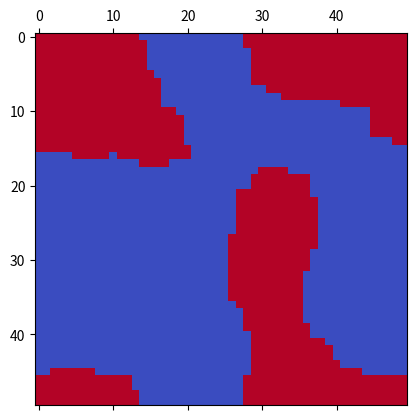
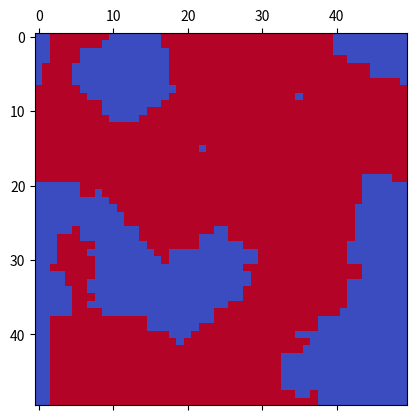
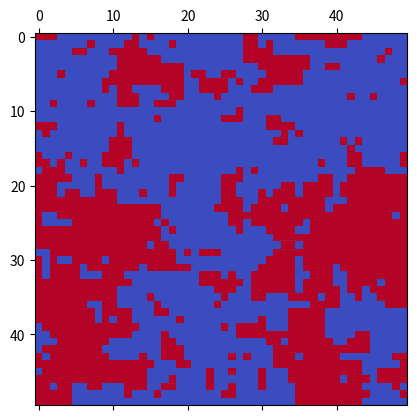
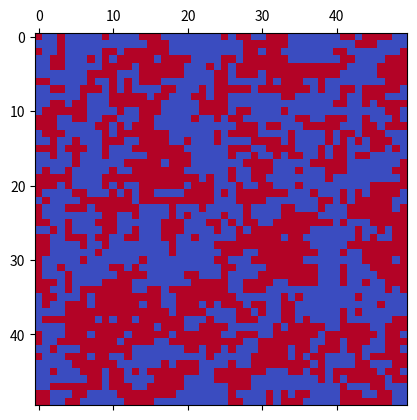
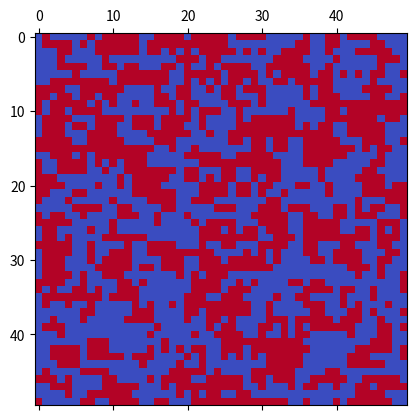
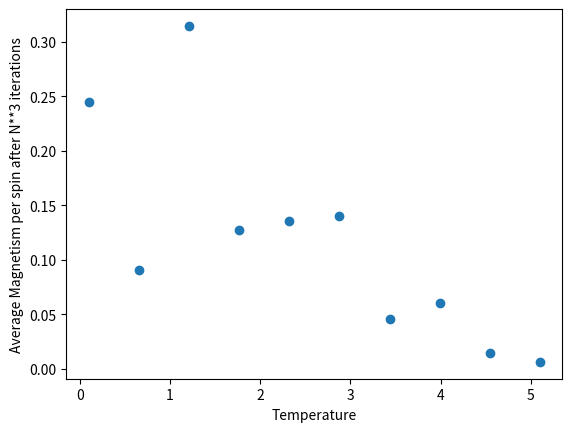

The matplotlib source for these figures, in order:
# -*- coding: utf-8 -*-
"""
[redacted]
"""



import numpy as np
import random
import matplotlib.pyplot as plt
from matplotlib import cm


#Parameters
N = 50       #matrix size N rows and N columns
T = 1           #Temperature of the system. Will be adapting this
kb = 1
J=1


#A function that produces the initial matrix of N x N elements
#where each element is randomly 1 or -1
def initialise(N):
    seq = [-1, 1]
    lis = []
    for i in range (0, N):
        b = random.choices(seq, k = N)
        lis.append(b)
    lis_matrix = np.asmatrix(lis)    
    return lis_matrix

#Need to randomly spin one of them
#This function returns the same matrix with one random value flipped
def randspin(lis, x, y):
    if lis[x, y] == 1:
        lis[x, y] = -1
    elif lis[x, y] == -1:
        lis[x, y] = 1
    else:
        print('Something has gone wrong. Impossible value at ', x, y)
    return lis    


#This function calculates the energy change associated with flipping the value at (i,j)
def energychange(lis, i, j): 
    
    if i==0:
        lefts = lis[N-1, j]
    else:
        lefts = lis[i-1, j]
    if i == N-1:
        rights = lis[0, j]
    else:
        rights = lis[i+1, j]
    if j == 0:
        bottoms = lis[i, N-1]
    else:
        bottoms = lis[i, j-1]
    if j == N-1:
        tops = lis[i, 0]
    else:
        tops = lis[i, j+1] 
    return 2 * lis[i, j] * (lefts + rights + tops + bottoms) * J

#Average magnetism per element
def avgmagnet(lis, N):
    a = np.matrix.sum(lis)
    b = a / (N**2)
    return b

#This is the Ising function. It takes a random point in the matrix
#It calculates the energy change associated with that flip
#If that energy change is less than zero, it makes the flip
#if pflip is greater than a predefined constant, it also makes the flip
#it does this process N**3 times.     
    

def Ising(N, lis, T):
    nstep = 0
    while nstep <= N**3:
        flip_constant = random.random()
        random_x = random.choice(np.arange(0, N))
        random_y = random.choice(np.arange(0, N))
        dU = energychange(lis, random_x, random_y)
        if dU <= 0:
            lis = randspin(lis, random_x, random_y)
        else:
            pflip = np.exp(-dU/(T*kb))
            if pflip >= flip_constant:
                    lis = randspin(lis, random_x, random_y)         
        nstep+=1
    return lis
        
progress = 0
temps = np.linspace(0.1, 5.1, 10)
magnets = []

for elem in temps:
    print(progress)
    matr = initialise(N)
    matr = Ising(N, matr, elem)
    magspin = avgmagnet(matr, N)
    magspin = np.abs(magspin)
    magnets.append(magspin)
    if progress == 0:
        plt.matshow(matr, cmap=cm.coolwarm)
    if progress == 2:
        plt.matshow(matr, cmap=cm.coolwarm)

    if progress == 4:
        plt.matshow(matr, cmap=cm.coolwarm)

    if progress == 6:
        plt.matshow(matr, cmap=cm.coolwarm)

    if progress == 8:
        plt.matshow(matr, cmap=cm.coolwarm)
        
    if progress == 10:
        plt.matshow(matr, cmap=cm.coolwarm)

    progress += 1
        
        
        
print(len(temps))
print(len(magnets))

plt.figure()
plt.scatter(temps, magnets)
plt.xlabel('Temperature')
plt.ylabel('Average Magnetism per spin after N**3 iterations')

